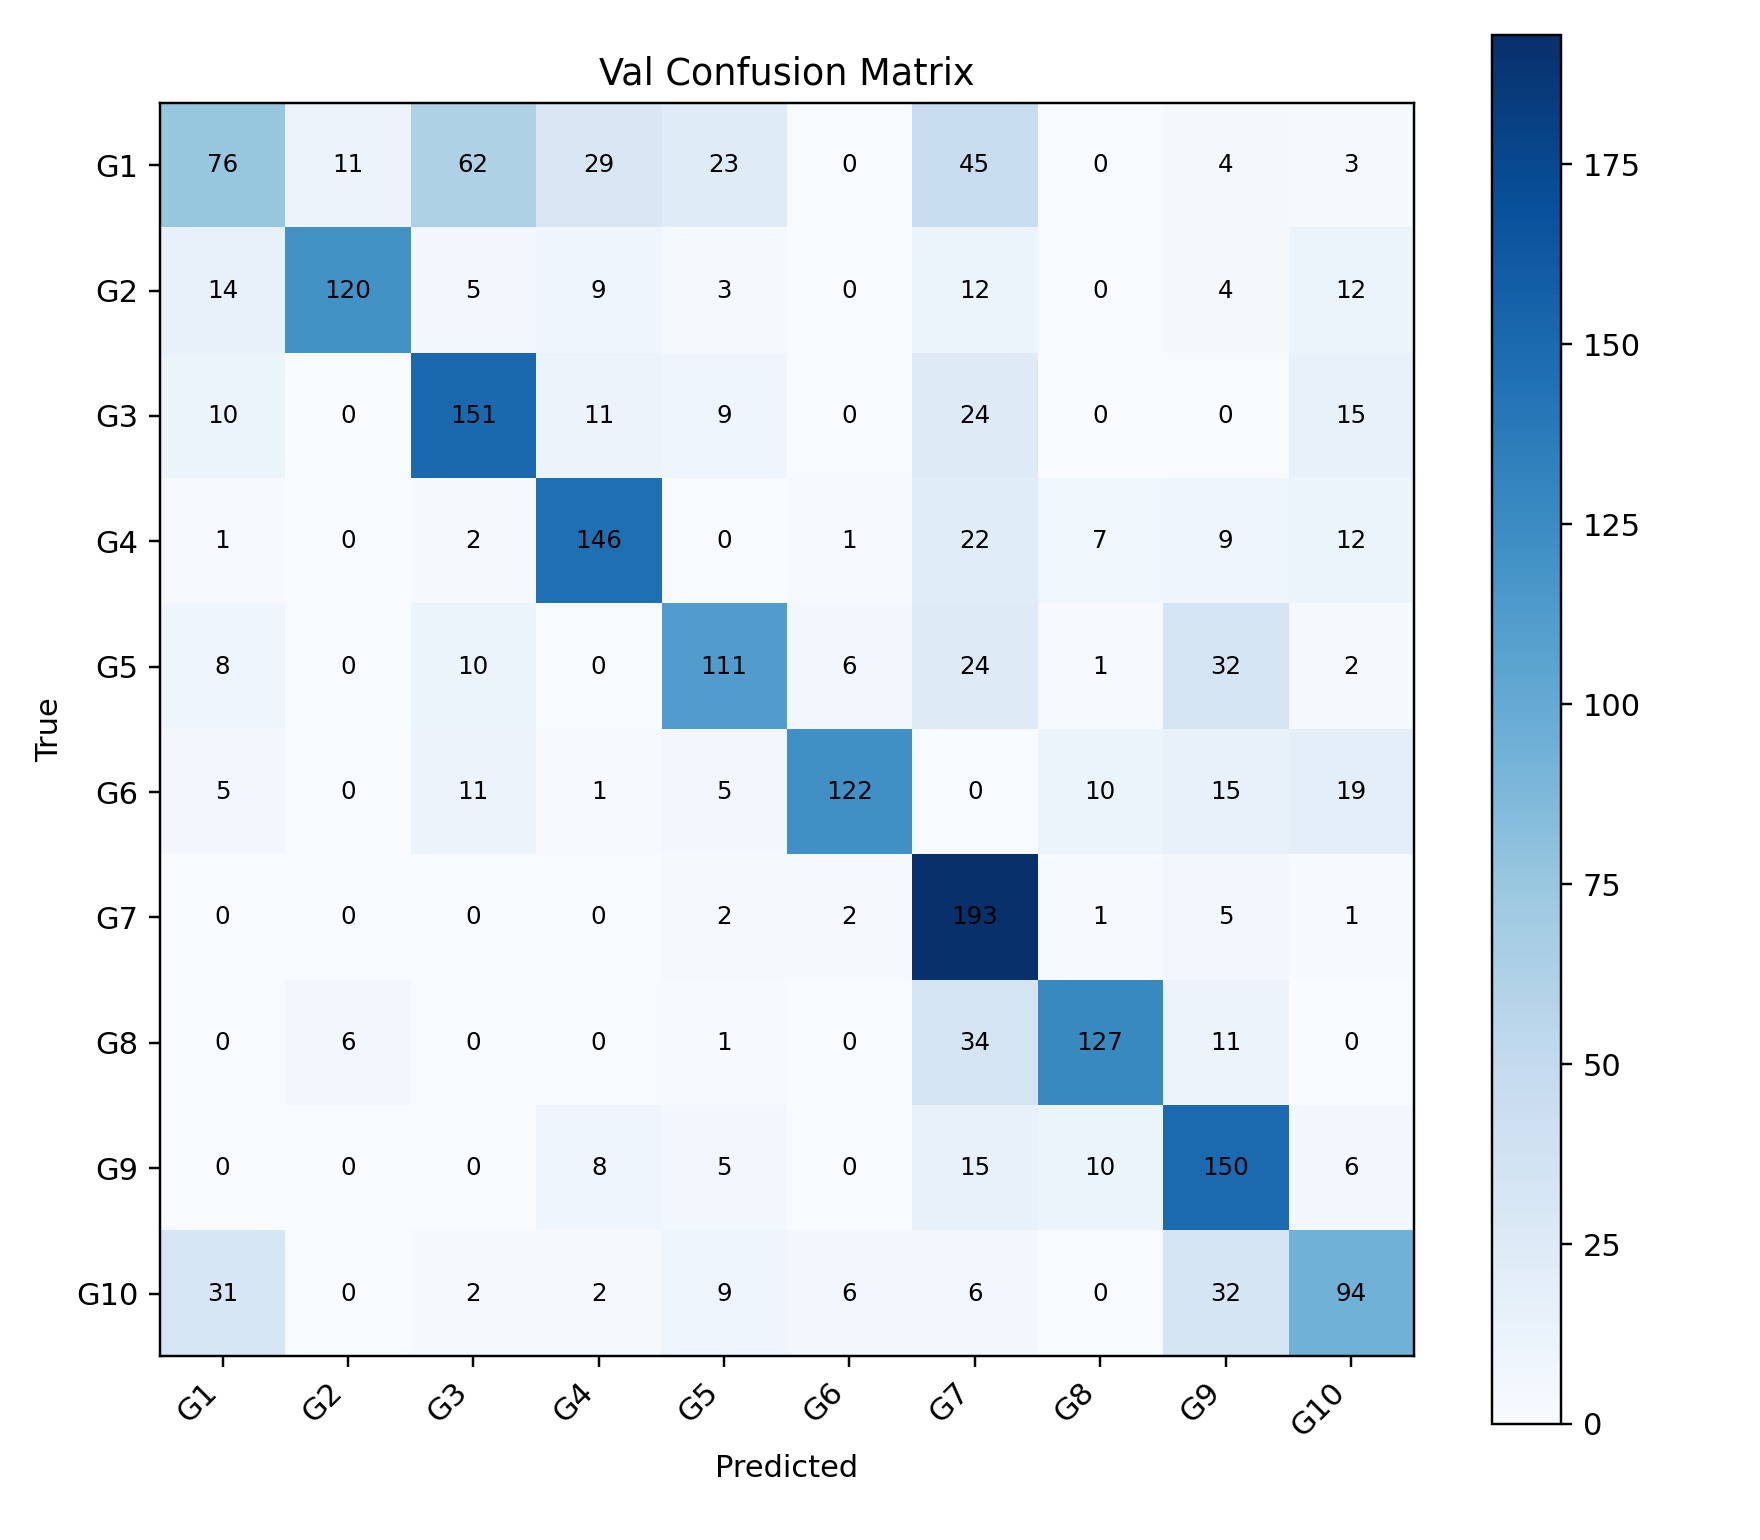

Values plotted in this chart, from the file beside it:
, G1, G2, G3, G4, G5, G6, G7, G8, G9, G10
G1, 76, 11, 62, 29, 23, 0, 45, 0, 4, 3
G2, 14, 120, 5, 9, 3, 0, 12, 0, 4, 12
G3, 10, 0, 151, 11, 9, 0, 24, 0, 0, 15
G4, 1, 0, 2, 146, 0, 1, 22, 7, 9, 12
G5, 8, 0, 10, 0, 111, 6, 24, 1, 32, 2
G6, 5, 0, 11, 1, 5, 122, 0, 10, 15, 19
G7, 0, 0, 0, 0, 2, 2, 193, 1, 5, 1
G8, 0, 6, 0, 0, 1, 0, 34, 127, 11, 0
G9, 0, 0, 0, 8, 5, 0, 15, 10, 150, 6
G10, 31, 0, 2, 2, 9, 6, 6, 0, 32, 94
